16-way image classification set "classification_dataset" from GitHub (HarishRaghav25/Rice-and-Maize-pest-detection); label vocabulary: maize curvularia leaf spot, maize maydis leaf blight, maize sorghum downy mildew, maize turcicum leaf blight, maize healthy, maize aphid, maize fall armyworm, rice bacterial leaf blight, rice brown spot, rice false smut, rice leaf sheath blight, rice healthy, rice leaf folder, rice skipper, rice white stem borer, rice yellow stem borer.

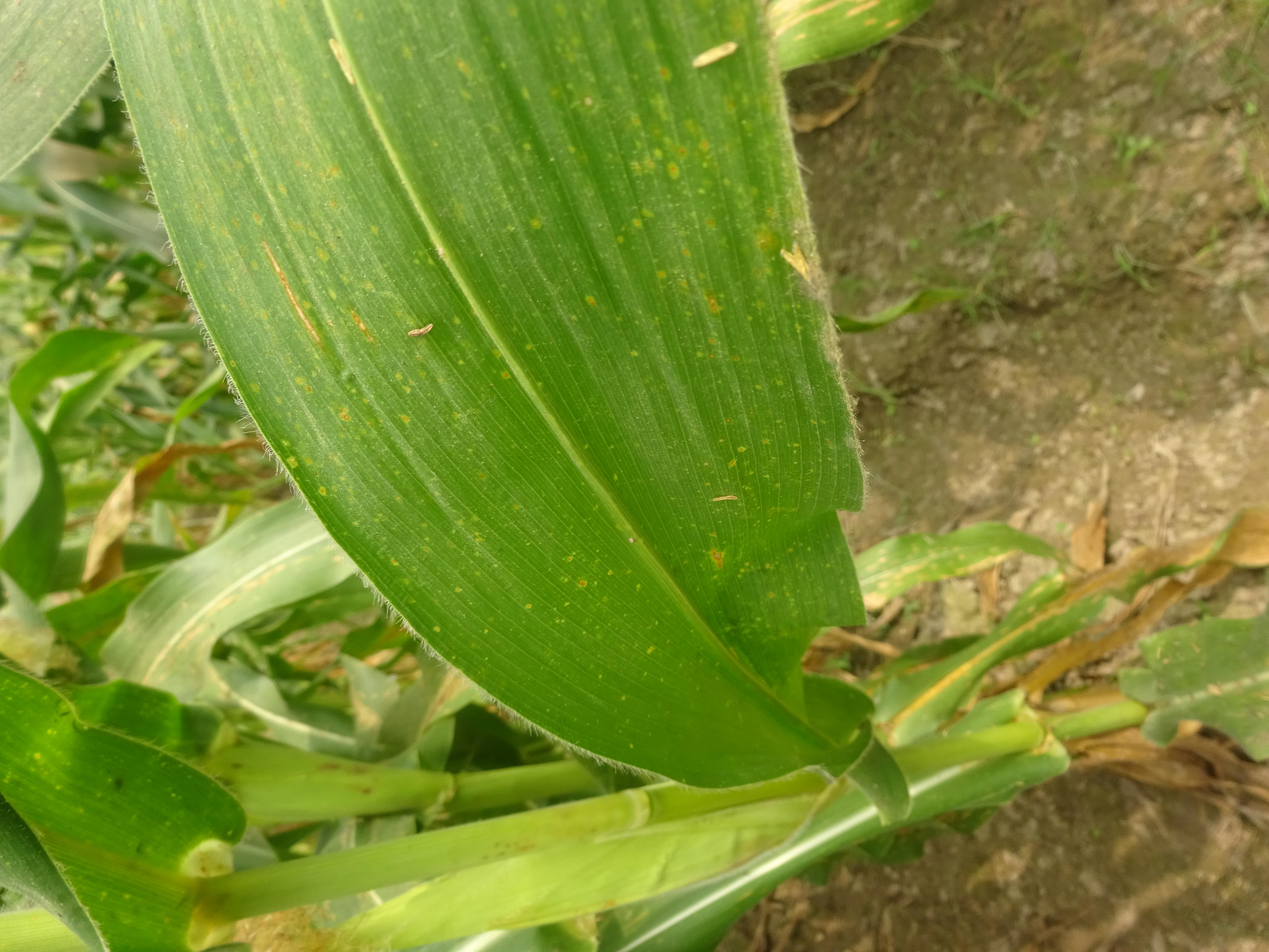
Label: maize maydis leaf blight

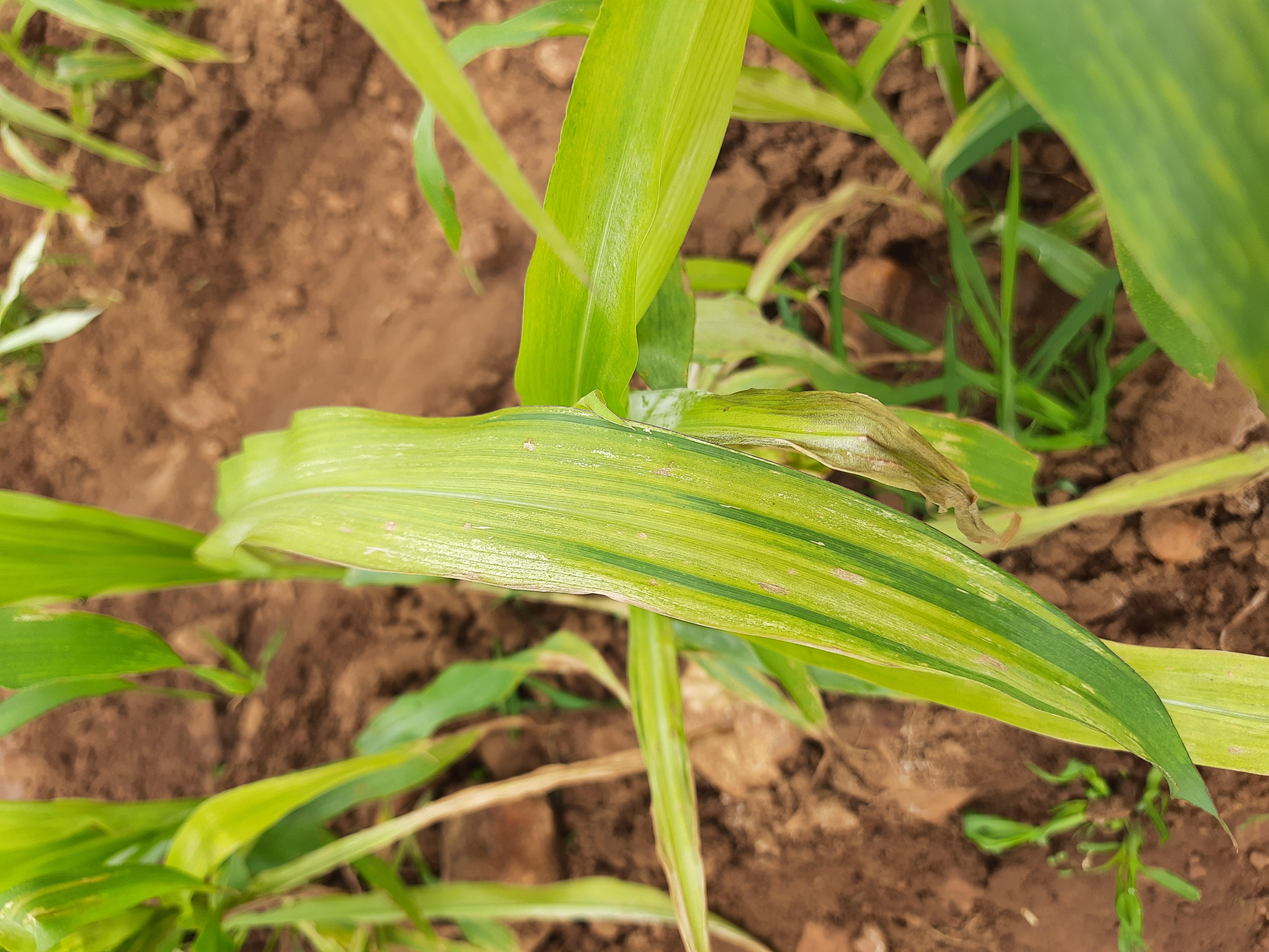
Label: maize sorghum downy mildew

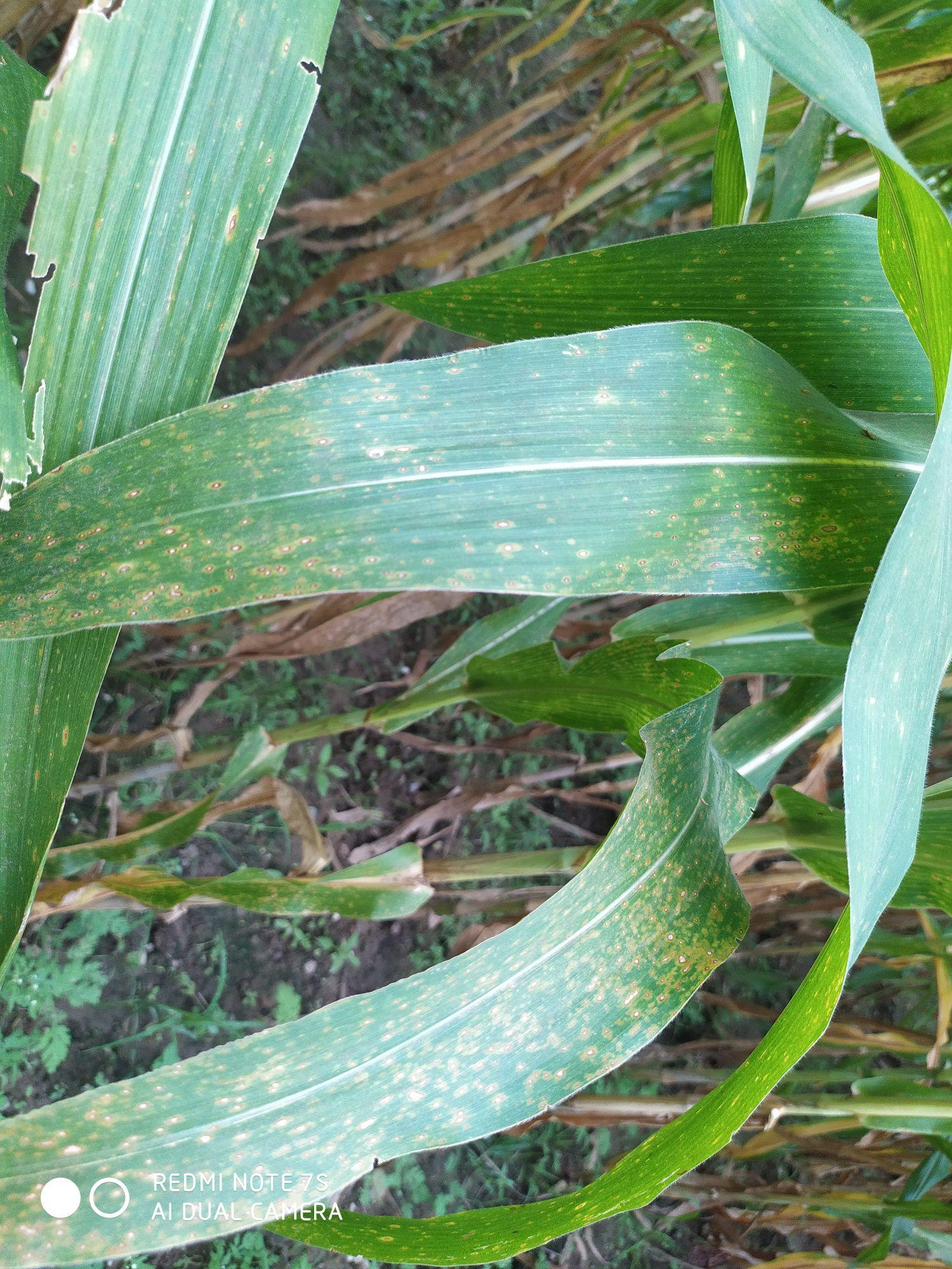
Label: maize curvularia leaf spot

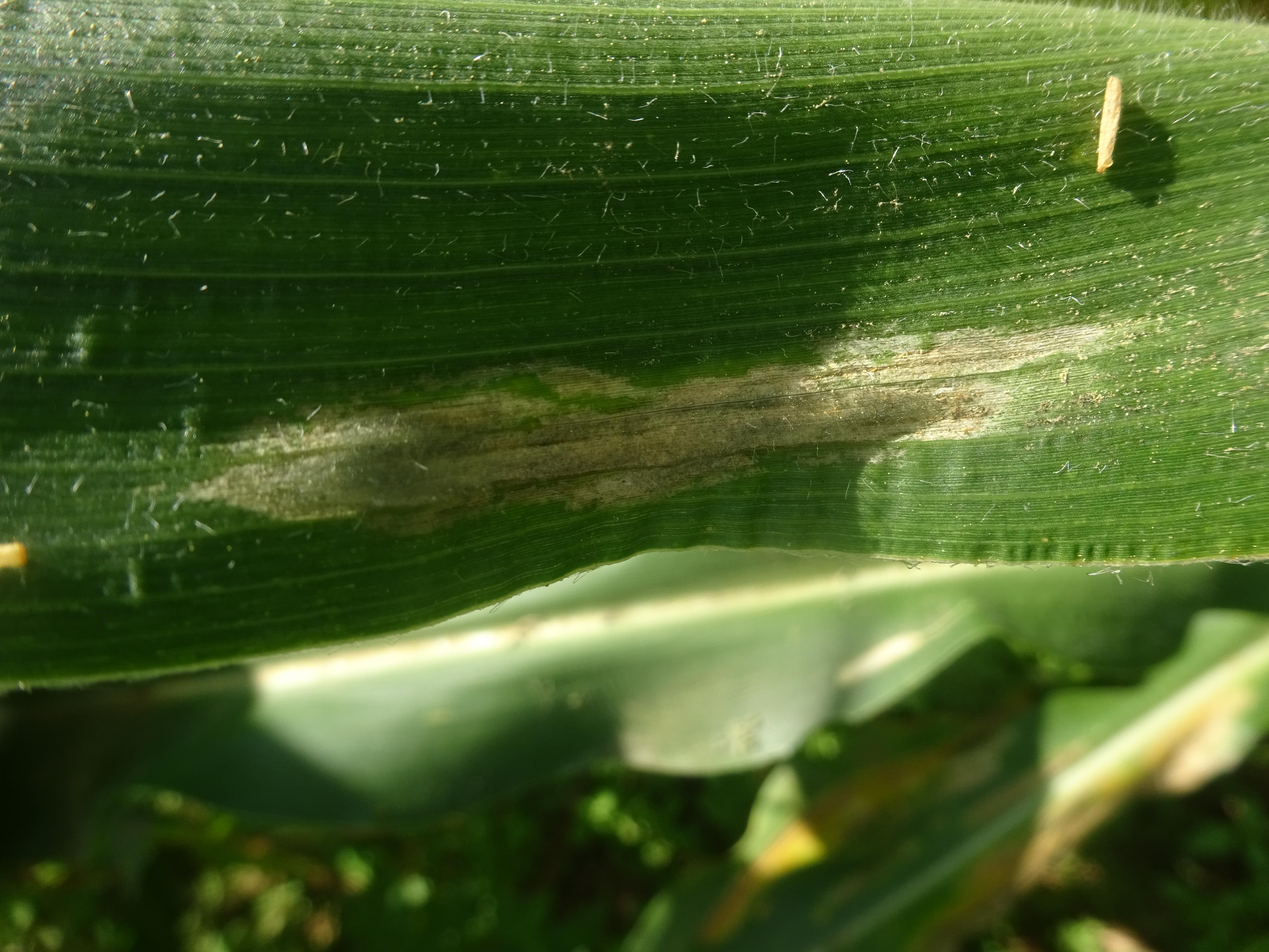
Label: maize turcicum leaf blight

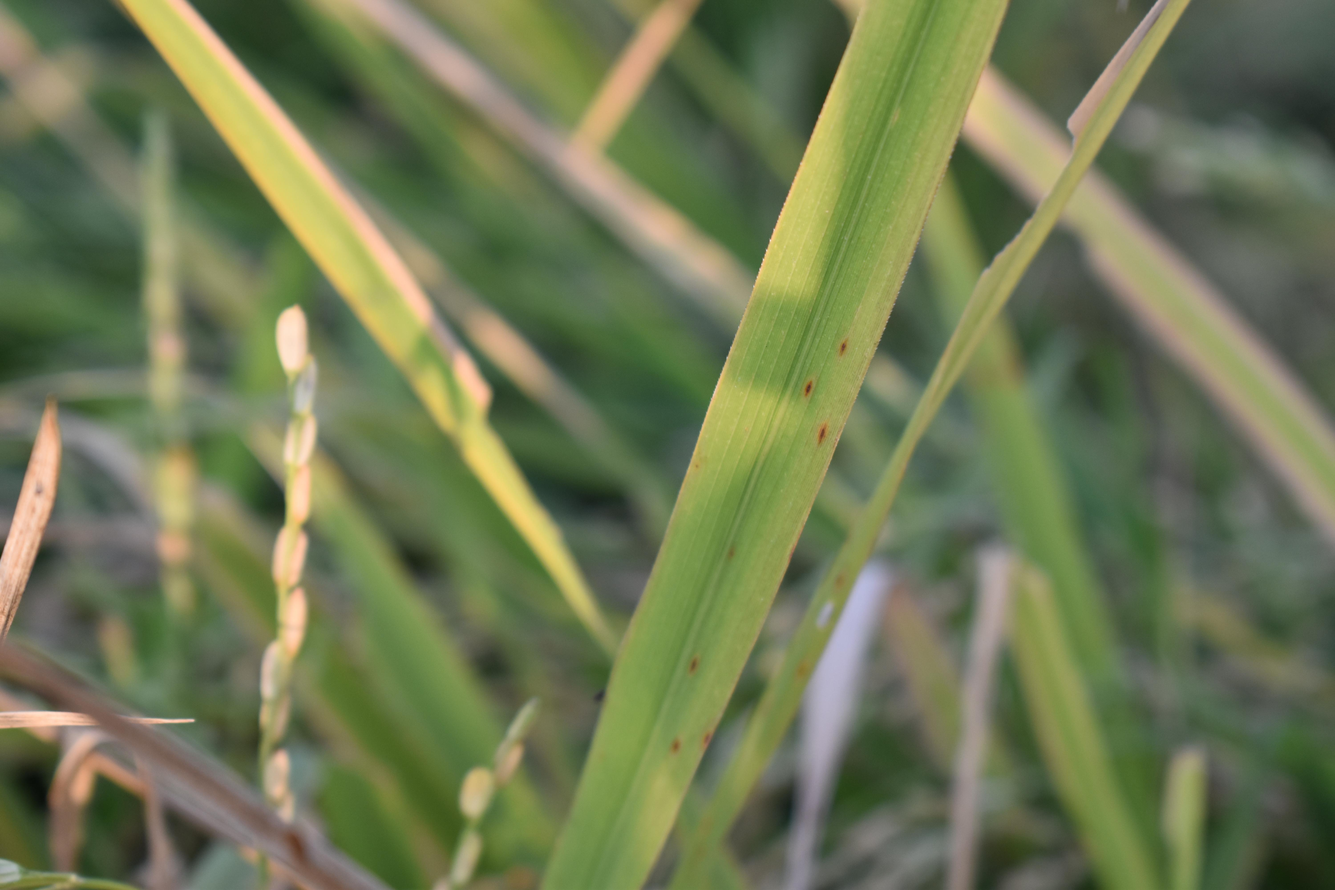
Label: rice brown spot

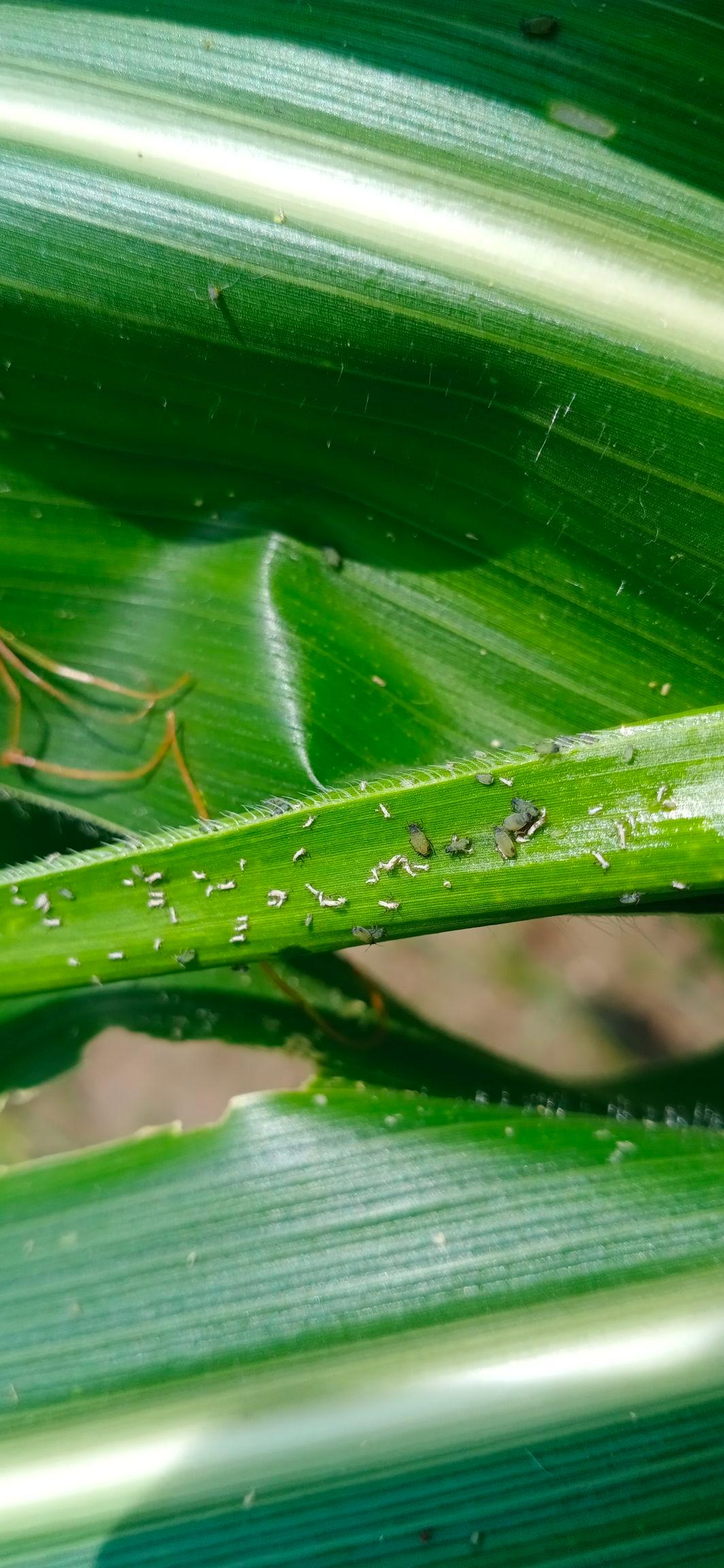
Label: maize aphid
